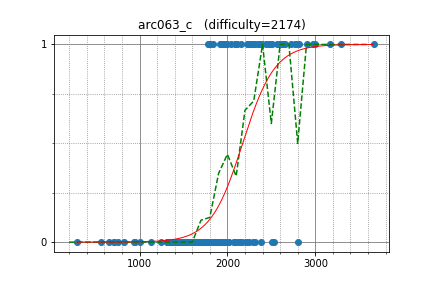

The data file committed next to this chart (first rows):
semiexp, 3663.620761, 1
LeBron, 2809, 1
sfiction, 2375, 1
MathCrusader, 2559, 1
IH19980412, 2772, 1
kawatea, 2970, 1
hamadu, 2256, 1
melnyk, 2477, 1
tomerun, 2390, 1
mmaxio, 3294, 1
JTJL, 2656, 1
yjqqqaq, 2251, 1
ania, 2626, 1
jiaqiyang, 2775, 1
reality, 2264, 1
Y_UME, 2728, 1
dreamoon, 2992, 1
skydec, 3169, 1
shik, 2903, 1
King_George, 2630, 1
azukun, 2488, 1
johnathan79717, 1781, 1
softgoorm, 1944, 1
takamoto, 2225, 1
fiord, 1991, 1
spentplaying, 2295, 1
goodbaton, 2346, 1
t1016d, 2587, 1
ichyo, 2444, 1
nigus, 2086, 1
capythm, 1833, 1
suiyuan2009, 1939, 1
maryanna2016, 2649, 1
a2stnk, 2107, 1
mio_h1917, 1786, 1
GGOSinon, 2041, 1
irkstepanov, 2278, 1
spencer, 2248, 1
ats5515, 1916, 1
LiChenKoh, 2319, 1
nonsequitur, 1926, 1
satanic0258, 1985, 1
alex_world, 2100, 1
tloinuy, 2099, 1
koyumeishi, 2371, 1
nobik, 1954, 1
ion, 2151, 1
yaoshimax, 1801, 1
eukaryo, 2290, 1
balakrishnan_v, 1952, 1
chenmark, 2508, 1
eddy1021, 2528, 0
FatalEagle, 2802, 0
Yazaten, 1976, 0
Hoi_koro, 2206, 0
Johniel, 1984, 0
kevlee, 1876, 0
zscoder, 2315, 0
kakalan, 1923, 0
mondatto, 1777, 0
blue0620, 1688, 0
... 125 more rows
